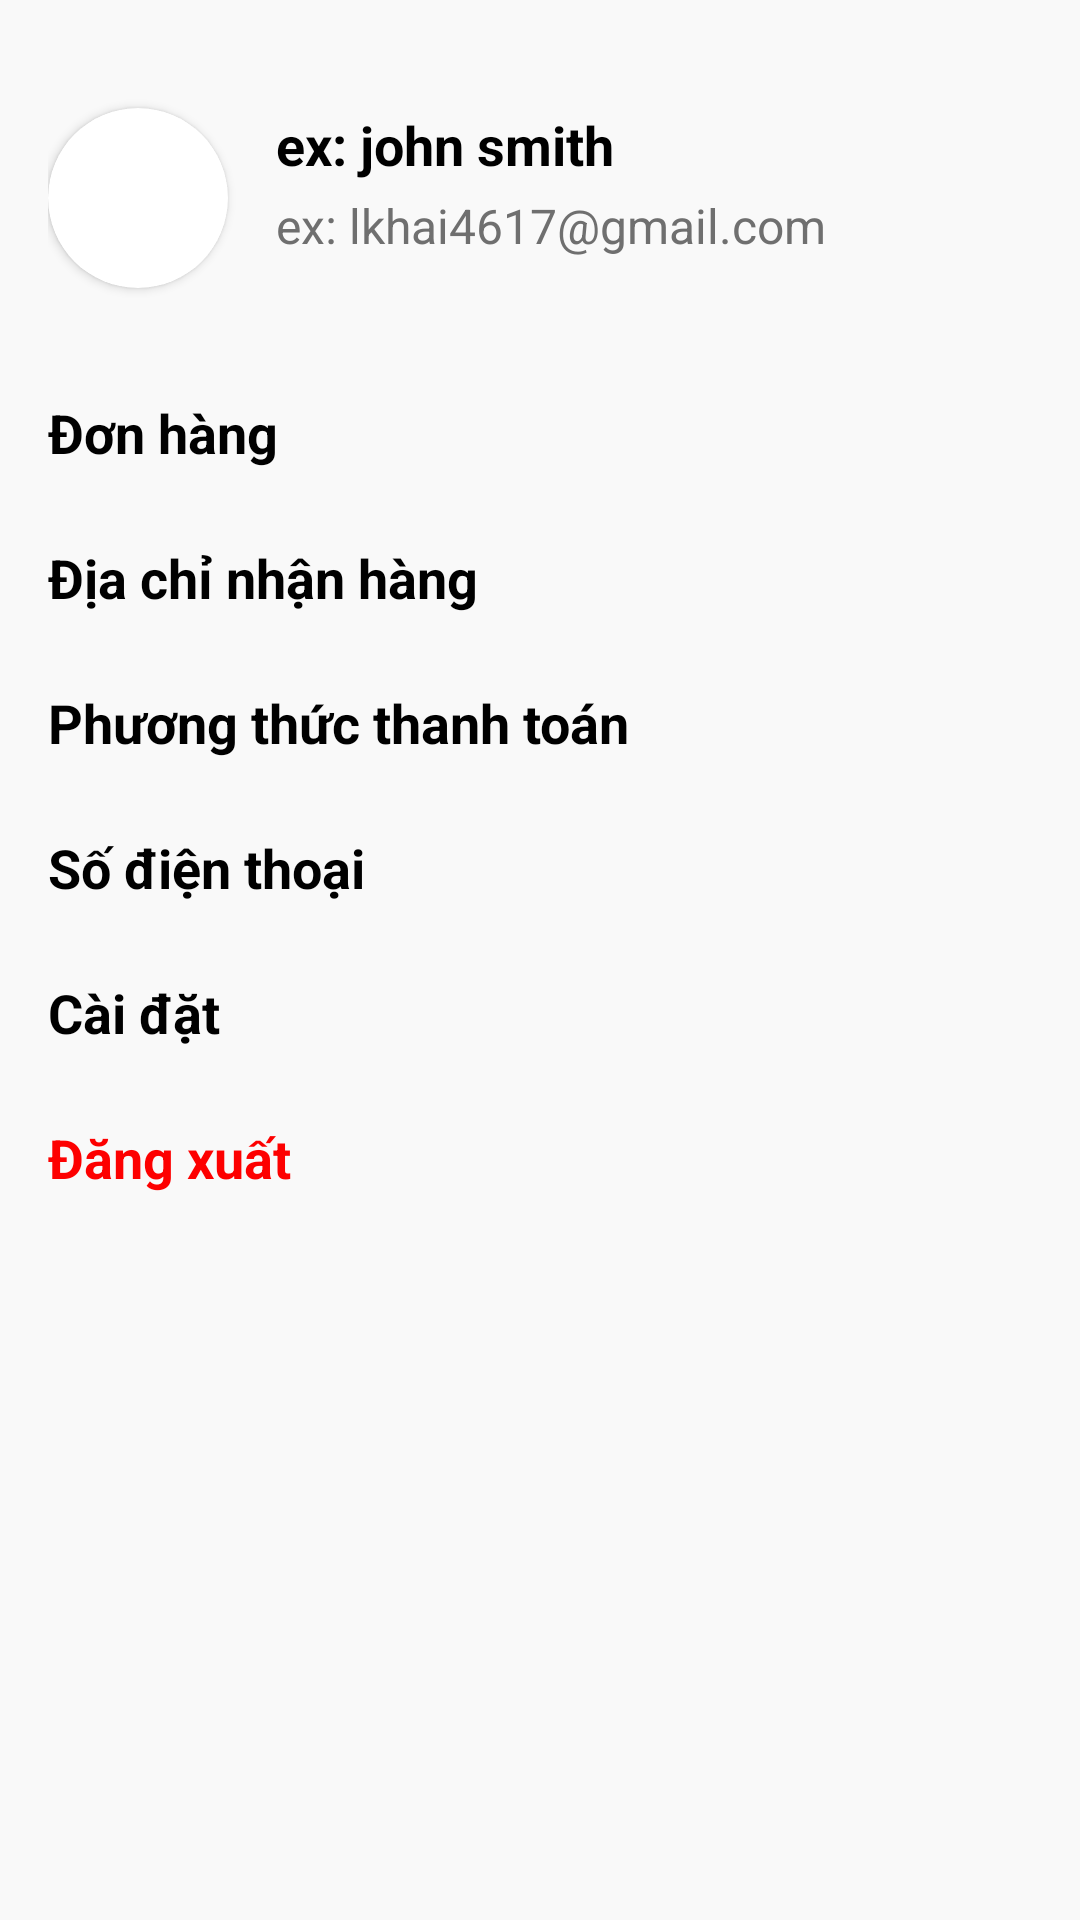

Reconstruct the res/layout file that produces this screen, plus the resources it refers to.
<!-- AndroidManifest.xml: application theme Theme.Android_DoAn -->
<!-- res/layout/fragment_profile.xml -->
<?xml version="1.0" encoding="utf-8"?>
<androidx.constraintlayout.widget.ConstraintLayout xmlns:android="http://schemas.android.com/apk/res/android"
    xmlns:tools="http://schemas.android.com/tools"
    xmlns:app="http://schemas.android.com/apk/res-auto"
    android:padding="16dp"
    android:layout_width="match_parent"
    android:layout_height="match_parent"
    android:background="@color/bg_second"
    tools:context=".view.fragment.ProfileFragment">

    <ProgressBar
        android:id="@+id/progress_bar"
        android:visibility="gone"
        android:layout_width="wrap_content"
        android:layout_height="wrap_content"
        app:layout_constraintBottom_toBottomOf="parent"
        app:layout_constraintEnd_toEndOf="parent"
        app:layout_constraintStart_toStartOf="parent"
        app:layout_constraintTop_toTopOf="parent" />

    <androidx.cardview.widget.CardView
        android:id="@+id/cv_avatar"
        android:layout_marginTop="20dp"
        android:layout_width="60dp"
        android:layout_height="60dp"
        app:cardCornerRadius="90dp"
        app:cardBackgroundColor="@color/white"
        app:layout_constraintStart_toStartOf="parent"
        app:layout_constraintTop_toTopOf="parent">
        <ImageView
            android:id="@+id/iv_avatar"
            android:scaleType="centerCrop"
            android:layout_width="60dp"
            android:layout_height="60dp"
            android:src="@drawable/ic_user"/>
    </androidx.cardview.widget.CardView>

    <TextView
        android:id="@+id/tv_user_name"
        android:layout_width="wrap_content"
        android:layout_height="wrap_content"
        android:text="@string/ex_john_smith"
        android:textSize="18sp"
        android:textStyle="bold"
        android:textColor="@color/black"
        app:layout_constraintStart_toEndOf="@id/cv_avatar"
        app:layout_constraintTop_toTopOf="@id/cv_avatar"
        android:layout_marginStart="16dp" />

    <TextView
        android:id="@+id/tv_user_email"
        android:layout_width="wrap_content"
        android:layout_height="wrap_content"
        android:text="@string/email_hint"
        android:textSize="16sp"
        android:textColor="@color/text_color"
        app:layout_constraintStart_toEndOf="@id/cv_avatar"
        app:layout_constraintTop_toBottomOf="@id/tv_user_name"
        android:layout_marginStart="16dp"
        android:layout_marginTop="4dp" />

    <LinearLayout
        android:id="@+id/menu_container"
        android:layout_width="match_parent"
        android:layout_height="wrap_content"
        android:orientation="vertical"
        app:layout_constraintTop_toBottomOf="@id/cv_avatar"
        app:layout_constraintStart_toStartOf="parent"
        android:layout_marginTop="24dp">

        <androidx.constraintlayout.widget.ConstraintLayout
            android:id="@+id/layout_orders"
            android:layout_width="match_parent"
            android:layout_height="wrap_content"
            android:paddingVertical="12dp"
            android:background="?android:attr/selectableItemBackground">

            <TextView
                android:id="@+id/tv_orders"
                android:layout_width="match_parent"
                android:layout_height="match_parent"
                android:text="@string/orders"
                android:textStyle="bold"
                android:textSize="18sp"
                android:textColor="@color/black"
                app:layout_constraintStart_toStartOf="parent"
                app:layout_constraintTop_toTopOf="parent"
                app:layout_constraintBottom_toBottomOf="parent" />

            <ImageView
                android:id="@+id/iv_orders_arrow"
                android:layout_width="24dp"
                android:layout_height="24dp"
                android:src="@drawable/ic_forward"
                app:layout_constraintEnd_toEndOf="parent"
                app:layout_constraintTop_toTopOf="parent"
                app:layout_constraintBottom_toBottomOf="parent"
                app:tint="@color/bg_primary" />
        </androidx.constraintlayout.widget.ConstraintLayout>

        <androidx.constraintlayout.widget.ConstraintLayout
            android:id="@+id/layout_address"
            android:layout_width="match_parent"
            android:layout_height="wrap_content"
            android:paddingVertical="12dp"
            android:background="?android:attr/selectableItemBackground">

            <TextView
                android:id="@+id/tv_address"
                android:layout_width="match_parent"
                android:layout_height="match_parent"
                android:text="@string/shipping_address"
                android:textStyle="bold"
                android:textSize="18sp"
                android:textColor="@color/black"
                app:layout_constraintStart_toStartOf="parent"
                app:layout_constraintTop_toTopOf="parent"
                app:layout_constraintBottom_toBottomOf="parent" />

            <ImageView
                android:id="@+id/iv_address_arrow"
                android:layout_width="24dp"
                android:layout_height="24dp"
                app:tint="@color/bg_primary"
                android:src="@drawable/ic_forward"
                app:layout_constraintEnd_toEndOf="parent"
                app:layout_constraintTop_toTopOf="parent"
                app:layout_constraintBottom_toBottomOf="parent" />
        </androidx.constraintlayout.widget.ConstraintLayout>

        <androidx.constraintlayout.widget.ConstraintLayout
            android:layout_width="match_parent"
            android:layout_height="wrap_content"
            android:paddingVertical="12dp"
            android:background="?android:attr/selectableItemBackground">

            <TextView
                android:id="@+id/tv_payment_method"
                android:layout_width="match_parent"
                android:layout_height="match_parent"
                android:text="@string/payment_method"
                android:textSize="18sp"
                android:textStyle="bold"
                android:textColor="@color/black"
                app:layout_constraintStart_toStartOf="parent"
                app:layout_constraintTop_toTopOf="parent"
                app:layout_constraintBottom_toBottomOf="parent" />

            <ImageView
                android:id="@+id/iv_payment_method_arrow"
                android:layout_width="24dp"
                android:layout_height="24dp"
                app:tint="@color/bg_primary"
                android:src="@drawable/ic_forward"
                app:layout_constraintEnd_toEndOf="parent"
                app:layout_constraintTop_toTopOf="parent"
                app:layout_constraintBottom_toBottomOf="parent" />
        </androidx.constraintlayout.widget.ConstraintLayout>

        <androidx.constraintlayout.widget.ConstraintLayout
            android:layout_width="match_parent"
            android:layout_height="wrap_content"
            android:paddingVertical="12dp"
            android:background="?android:attr/selectableItemBackground">

            <TextView
                android:id="@+id/tv_phone"
                android:layout_width="match_parent"
                android:layout_height="match_parent"
                android:text="@string/phone"
                android:textSize="18sp"
                android:textStyle="bold"
                android:textColor="@color/black"
                app:layout_constraintStart_toStartOf="parent"
                app:layout_constraintTop_toTopOf="parent"
                app:layout_constraintBottom_toBottomOf="parent" />

            <ImageView
                android:id="@+id/iv_phone_arrow"
                android:layout_width="24dp"
                android:layout_height="24dp"
                android:src="@drawable/ic_forward"
                app:tint="@color/bg_primary"
                app:layout_constraintEnd_toEndOf="parent"
                app:layout_constraintTop_toTopOf="parent"
                app:layout_constraintBottom_toBottomOf="parent" />
        </androidx.constraintlayout.widget.ConstraintLayout>

        <androidx.constraintlayout.widget.ConstraintLayout
            android:layout_width="match_parent"
            android:layout_height="wrap_content"
            android:paddingVertical="12dp"
            android:background="?android:attr/selectableItemBackground">

            <TextView
                android:id="@+id/tv_settings"
                android:layout_width="match_parent"
                android:layout_height="match_parent"
                android:text="@string/settings"
                android:textStyle="bold"
                android:textSize="18sp"
                android:textColor="@color/black"
                app:layout_constraintStart_toStartOf="parent"
                app:layout_constraintTop_toTopOf="parent"
                app:layout_constraintBottom_toBottomOf="parent" />

            <ImageView
                android:id="@+id/iv_settings_arrow"
                android:layout_width="24dp"
                android:layout_height="24dp"
                android:src="@drawable/ic_forward"
                app:tint="@color/bg_primary"
                app:layout_constraintEnd_toEndOf="parent"
                app:layout_constraintTop_toTopOf="parent"
                app:layout_constraintBottom_toBottomOf="parent" />
        </androidx.constraintlayout.widget.ConstraintLayout>

        <androidx.constraintlayout.widget.ConstraintLayout
            android:layout_width="match_parent"
            android:layout_height="wrap_content"
            android:paddingVertical="12dp"
            android:background="?android:attr/selectableItemBackground">

            <TextView
                android:id="@+id/tv_logout"
                android:layout_width="match_parent"
                android:layout_height="match_parent"
                android:text="@string/logout"
                android:textSize="18sp"
                android:textStyle="bold"
                android:textColor="@color/red"
                app:layout_constraintStart_toStartOf="parent"
                app:layout_constraintTop_toTopOf="parent"
                app:layout_constraintBottom_toBottomOf="parent" />
        </androidx.constraintlayout.widget.ConstraintLayout>
    </LinearLayout>
</androidx.constraintlayout.widget.ConstraintLayout>
<!-- resources referenced by this layout -->
<resources>
  <color name="bg_primary">#FFA113</color>
  <color name="bg_second">#F9F9F9</color>
  <color name="black">#FF000000</color>
  <color name="red">#FD0000</color>
  <color name="text_color">#6F6F6F</color>
  <color name="white">#FFFFFFFF</color>
  <string name="email_hint">ex: lkhai4617@gmail.com</string>
  <string name="ex_john_smith">ex: john smith</string>
  <string name="logout">Đăng xuất</string>
  <string name="orders">Đơn hàng</string>
  <string name="payment_method">Phương thức thanh toán</string>
  <string name="phone">Số điện thoại</string>
  <string name="settings">Cài đặt</string>
  <string name="shipping_address">Địa chỉ nhận hàng</string>
  <style name="Theme.Android_DoAn" parent="Theme.MaterialComponents.DayNight.NoActionBar" />
</resources>
